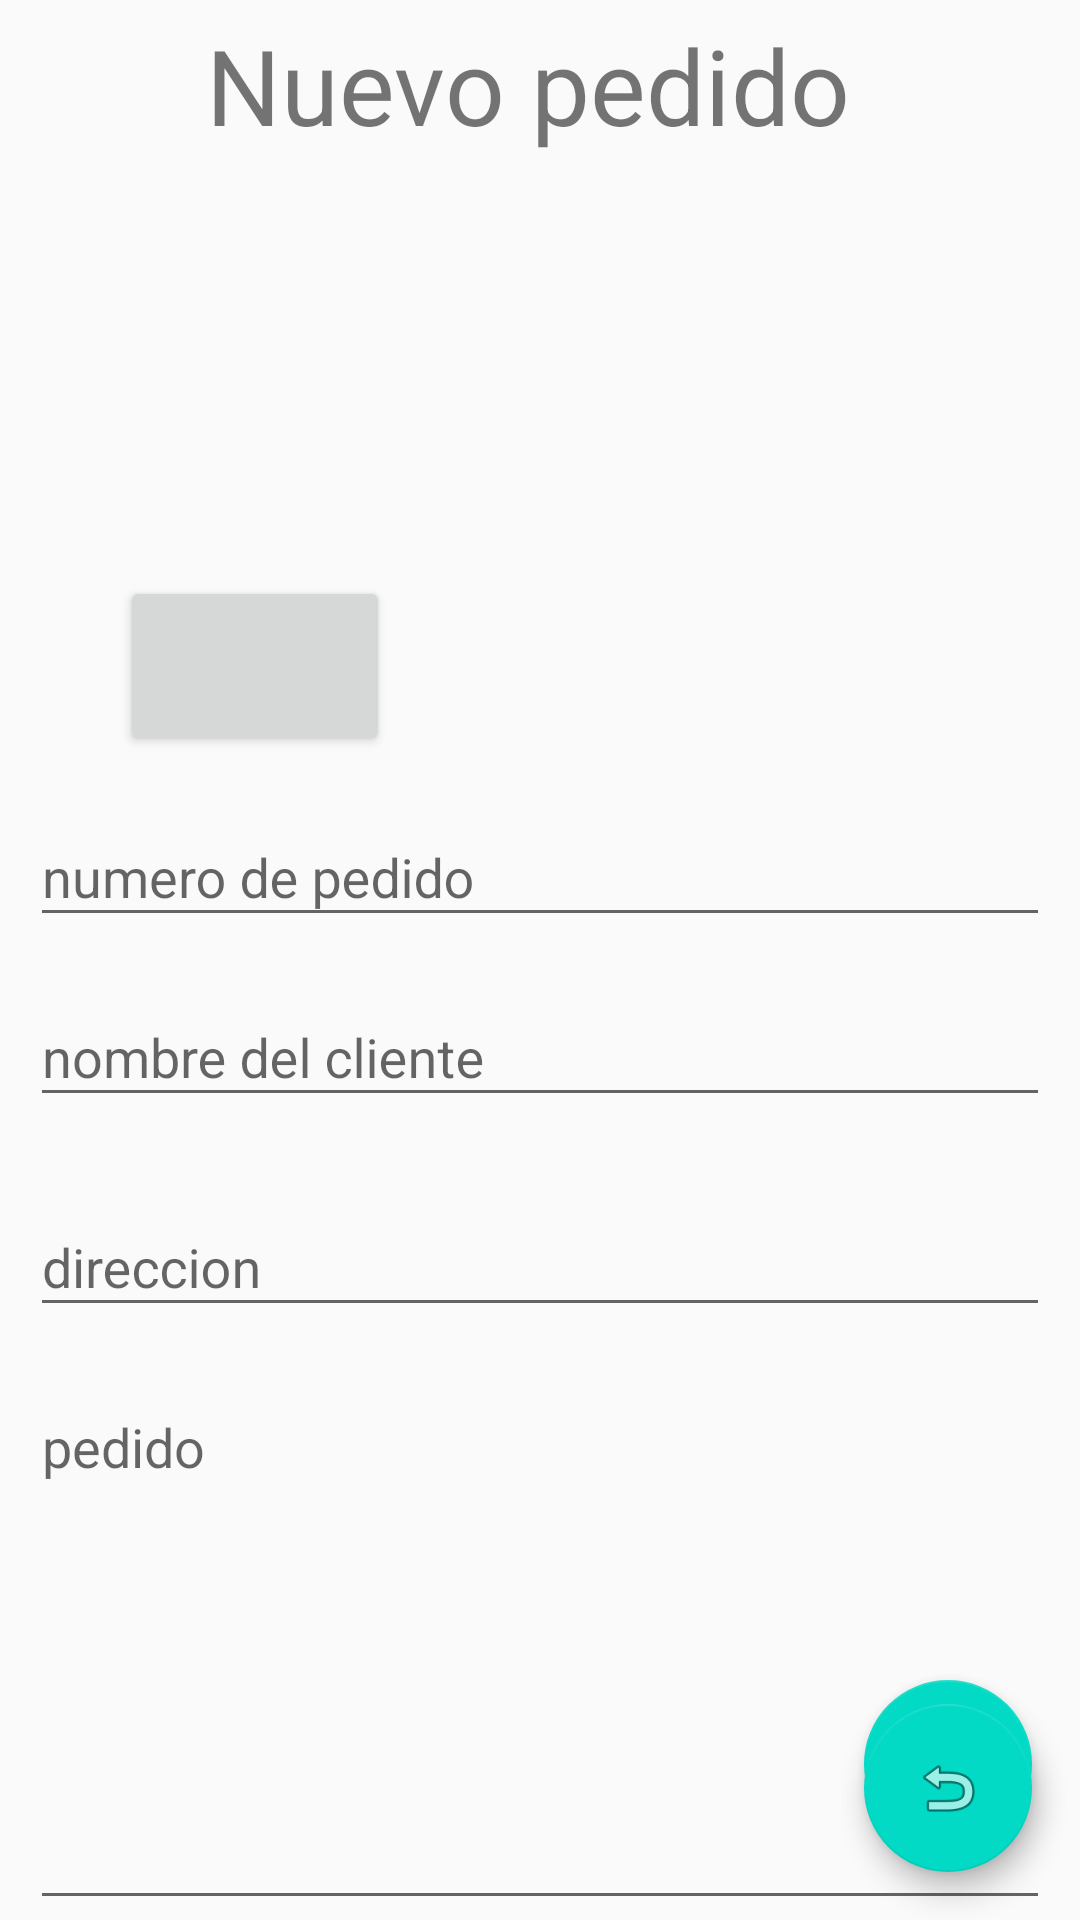

Produce the Android XML layout that renders to this screen, including the resource entries it uses.
<!-- AndroidManifest.xml: application theme AppTheme -->
<!-- res/layout/activity_agregar_pedidos.xml -->
<?xml version="1.0" encoding="utf-8"?>
<RelativeLayout xmlns:android="http://schemas.android.com/apk/res/android"
    xmlns:app="http://schemas.android.com/apk/res-auto"
    xmlns:tools="http://schemas.android.com/tools"
    android:layout_width="match_parent"
    android:layout_height="match_parent"

    tools:context=".AgregarPedidos">

    <TextView
        android:layout_width="match_parent"
        android:layout_height="wrap_content"
        android:text="Nuevo pedido "
        android:textSize="35sp"
        android:layout_marginTop="5dp"
        android:layout_marginRight="10dp"
        android:layout_marginLeft="10dp"
        android:gravity="center"/>

    <ImageView
        android:id="@+id/imgProducto"
        android:layout_width="370dp"
        android:layout_height="135dp"
        android:layout_centerHorizontal="true"
        android:layout_marginTop="50dp"
        android:src="@drawable/ic_photo_camera" />

    <ImageView
        android:id="@+id/suburImage"
        style="@style/Widget.AppCompat.Button"
        android:layout_width="90dp"
        android:layout_height="60dp"
        android:layout_marginLeft="40dp"
        android:layout_marginRight="6dp"
        android:layout_marginTop="192dp"
        android:src="@drawable/ic_upload_photo" />



    <com.google.android.material.textfield.TextInputLayout
        android:layout_width="match_parent"
        android:layout_height="wrap_content"
        android:hint="numero de pedido"
        android:layout_marginTop="260dp">

        <EditText
            android:id="@+id/edtNumeroP"
            android:layout_width="match_parent"
            android:layout_height="wrap_content"
            android:layout_marginRight="10dp"
            android:layout_marginLeft="10dp"/>

    </com.google.android.material.textfield.TextInputLayout>



    <com.google.android.material.textfield.TextInputLayout
        android:layout_width="match_parent"
        android:layout_height="wrap_content"
        android:hint="nombre del cliente"
        android:layout_marginTop="320dp">

        <EditText
            android:id="@+id/edtNombre"
            android:layout_width="match_parent"
            android:layout_height="wrap_content"
            android:layout_marginRight="10dp"
            android:layout_marginLeft="10dp"/>

    </com.google.android.material.textfield.TextInputLayout>



    <com.google.android.material.textfield.TextInputLayout
        android:layout_width="match_parent"
        android:layout_height="wrap_content"
        android:hint="direccion"
        android:layout_marginTop="390dp">

        <EditText
            android:id="@+id/edtDireccion"
            android:layout_width="match_parent"
            android:layout_height="wrap_content"
            android:layout_marginRight="10dp"
            android:layout_marginLeft="10dp"/>

    </com.google.android.material.textfield.TextInputLayout>


    <EditText
        android:id="@+id/edtPedidos"
        android:layout_width="match_parent"
        android:layout_height="match_parent"
        android:ems="10"
        android:gravity="top"
        android:hint="pedido "
        android:layout_marginTop="460dp"
        android:inputType="textMultiLine"
        android:layout_marginRight="10dp"
        android:layout_marginLeft="10dp"/>



    <com.google.android.material.floatingactionbutton.FloatingActionButton
        android:id="@+id/btnGuardarPedidos"
        android:layout_width="match_parent"
        android:layout_height="wrap_content"
        android:src="@android:drawable/ic_menu_save"
        android:layout_marginTop="560dp"
        android:layout_alignParentEnd="true"
        android:layout_marginEnd="16dp"
        android:clickable="true"
        android:focusable="true"
        tools:ignore="RelativeOverlap"
        android:layout_alignParentRight="true"
        android:layout_marginRight="16dp" />

    <com.google.android.material.floatingactionbutton.FloatingActionButton
        android:id="@+id/btnMostrar"
        android:layout_width="match_parent"
        android:layout_height="wrap_content"
        android:src="@android:drawable/ic_menu_revert"
        android:layout_alignParentBottom="true"
        android:layout_alignParentEnd="true"
        android:layout_margin="16dp"
        android:clickable="true"
        android:layout_alignParentRight="true" />


</RelativeLayout>
<!-- resources referenced by this layout -->
<resources>
  <style name="AppTheme" parent="Theme.AppCompat.Light">
          
          <item name="colorPrimary">@color/colorPrimary</item>
          <item name="colorPrimaryDark">@color/colorPrimaryDark</item>
          <item name="colorAccent">@color/colorAccent</item>
      </style>
  <color name="colorPrimary">#6200EE</color>
  <color name="colorPrimaryDark">#3700B3</color>
  <color name="colorAccent">#03DAC5</color>
</resources>
